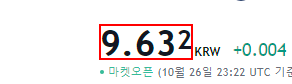
Task: 환율 정보 획득
Workflow: 03)환율조사수집

Step 1: get-text from the element in window '* - TradingView' (msedge.exe)
